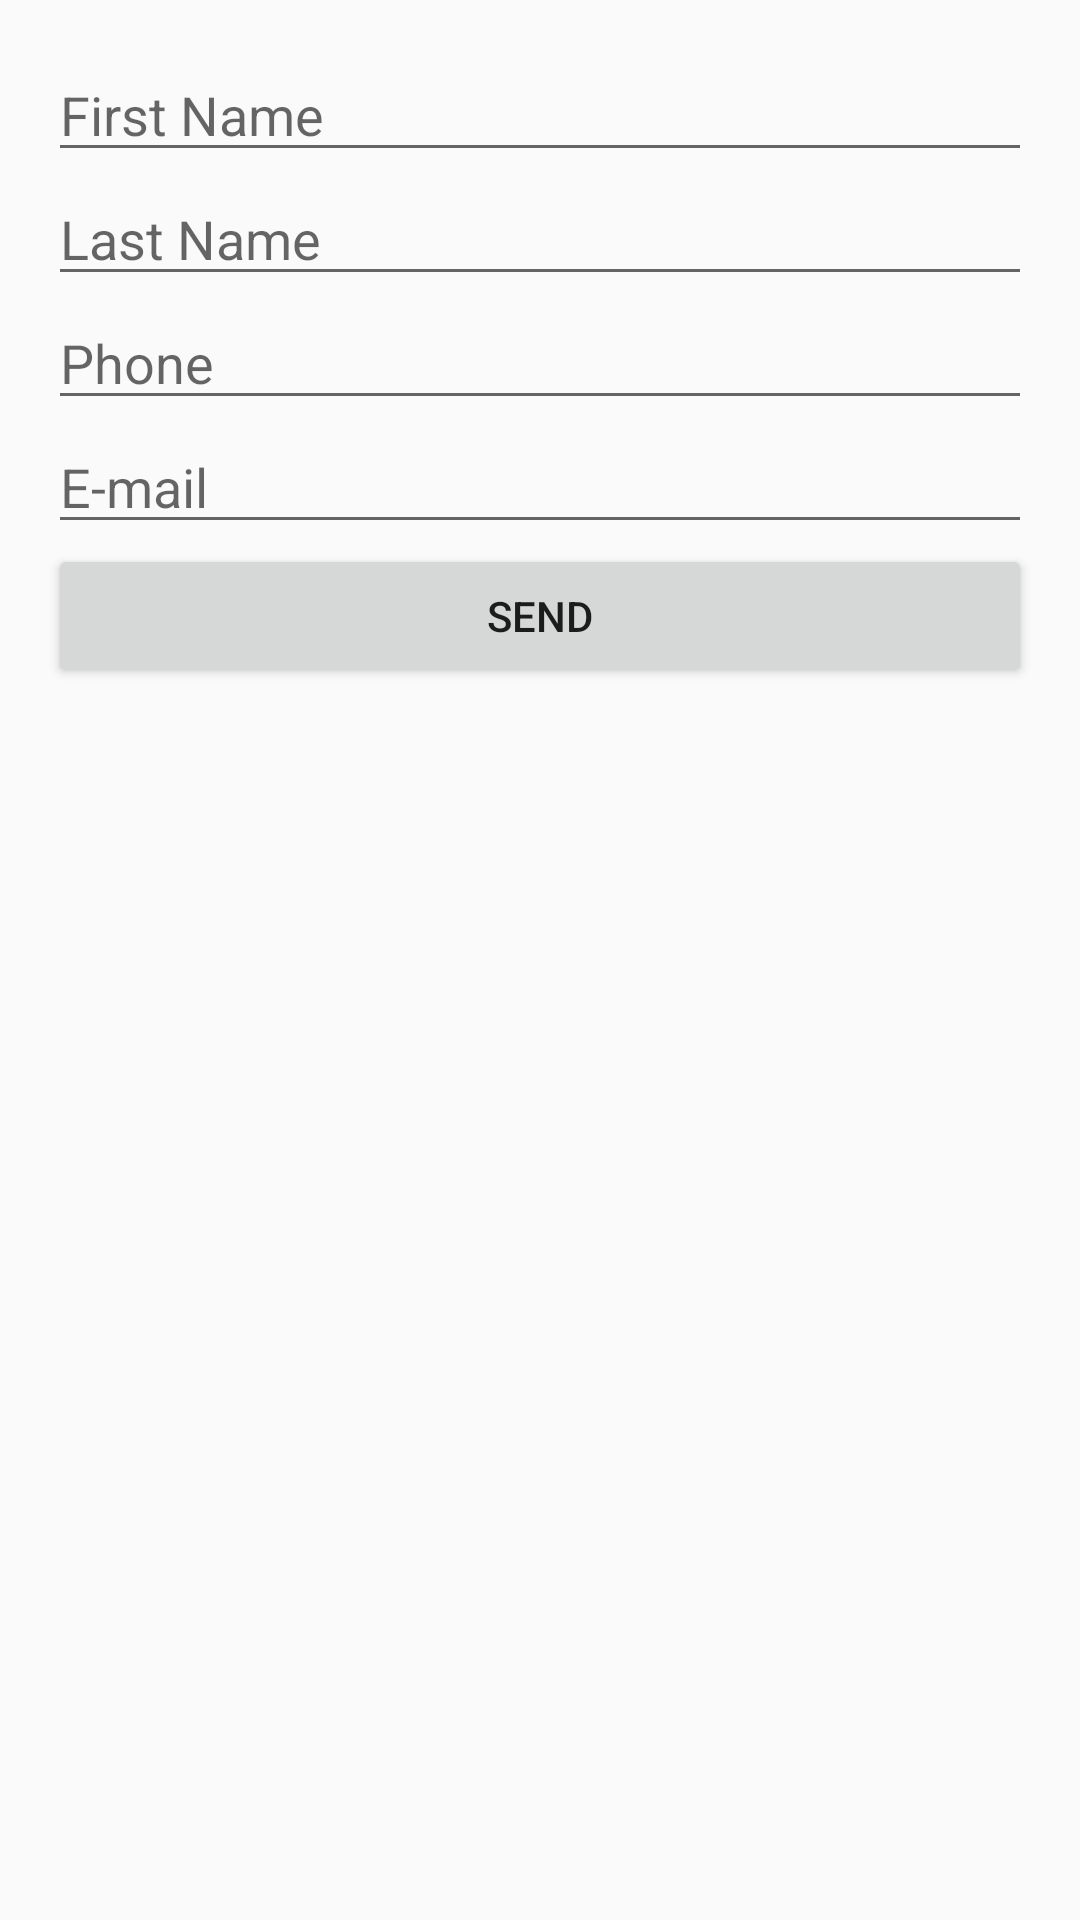

Here is an Android app screen rendered from its layout file. Give the layout XML and the strings, colors and styles it references.
<!-- AndroidManifest.xml: application theme AppTheme -->
<!-- res/layout/fragment_second_tab.xml -->
<?xml version="1.0" encoding="utf-8"?>
<LinearLayout xmlns:android="http://schemas.android.com/apk/res/android"
    android:layout_width="match_parent"
    android:layout_height="match_parent"
    android:orientation="vertical"
    android:padding="16dp">


    <EditText
        android:layout_width="match_parent"
        android:layout_height="wrap_content"
        android:inputType="textPersonName"
        android:ems="10"
        android:id="@+id/firstName"
        android:hint="First Name" />

    <EditText
        android:layout_width="match_parent"
        android:layout_height="wrap_content"
        android:inputType="textPersonName"
        android:ems="10"
        android:id="@+id/lastName"
        android:hint="Last Name" />

    <EditText
        android:layout_width="match_parent"
        android:layout_height="wrap_content"
        android:inputType="phone"
        android:ems="10"
        android:id="@+id/phone"
        android:hint="Phone" />

    <EditText
        android:layout_width="match_parent"
        android:layout_height="wrap_content"
        android:inputType="textEmailAddress"
        android:ems="10"
        android:id="@+id/eMail"
        android:hint="E-mail" />

    <Button
        android:layout_width="match_parent"
        android:layout_height="wrap_content"
        android:text="send"
        android:id="@+id/send"
        android:layout_gravity="center_horizontal" />

</LinearLayout>
<!-- resources referenced by this layout -->
<resources>
  <style name="AppTheme" parent="Theme.AppCompat.Light.NoActionBar">
          
          <item name="colorPrimary">@color/primary</item>
          <item name="colorPrimaryDark">@color/primaryDark</item>
      </style>
  <color name="primary">#3F51B5</color>
  <color name="primaryDark">#303F9F</color>
</resources>
